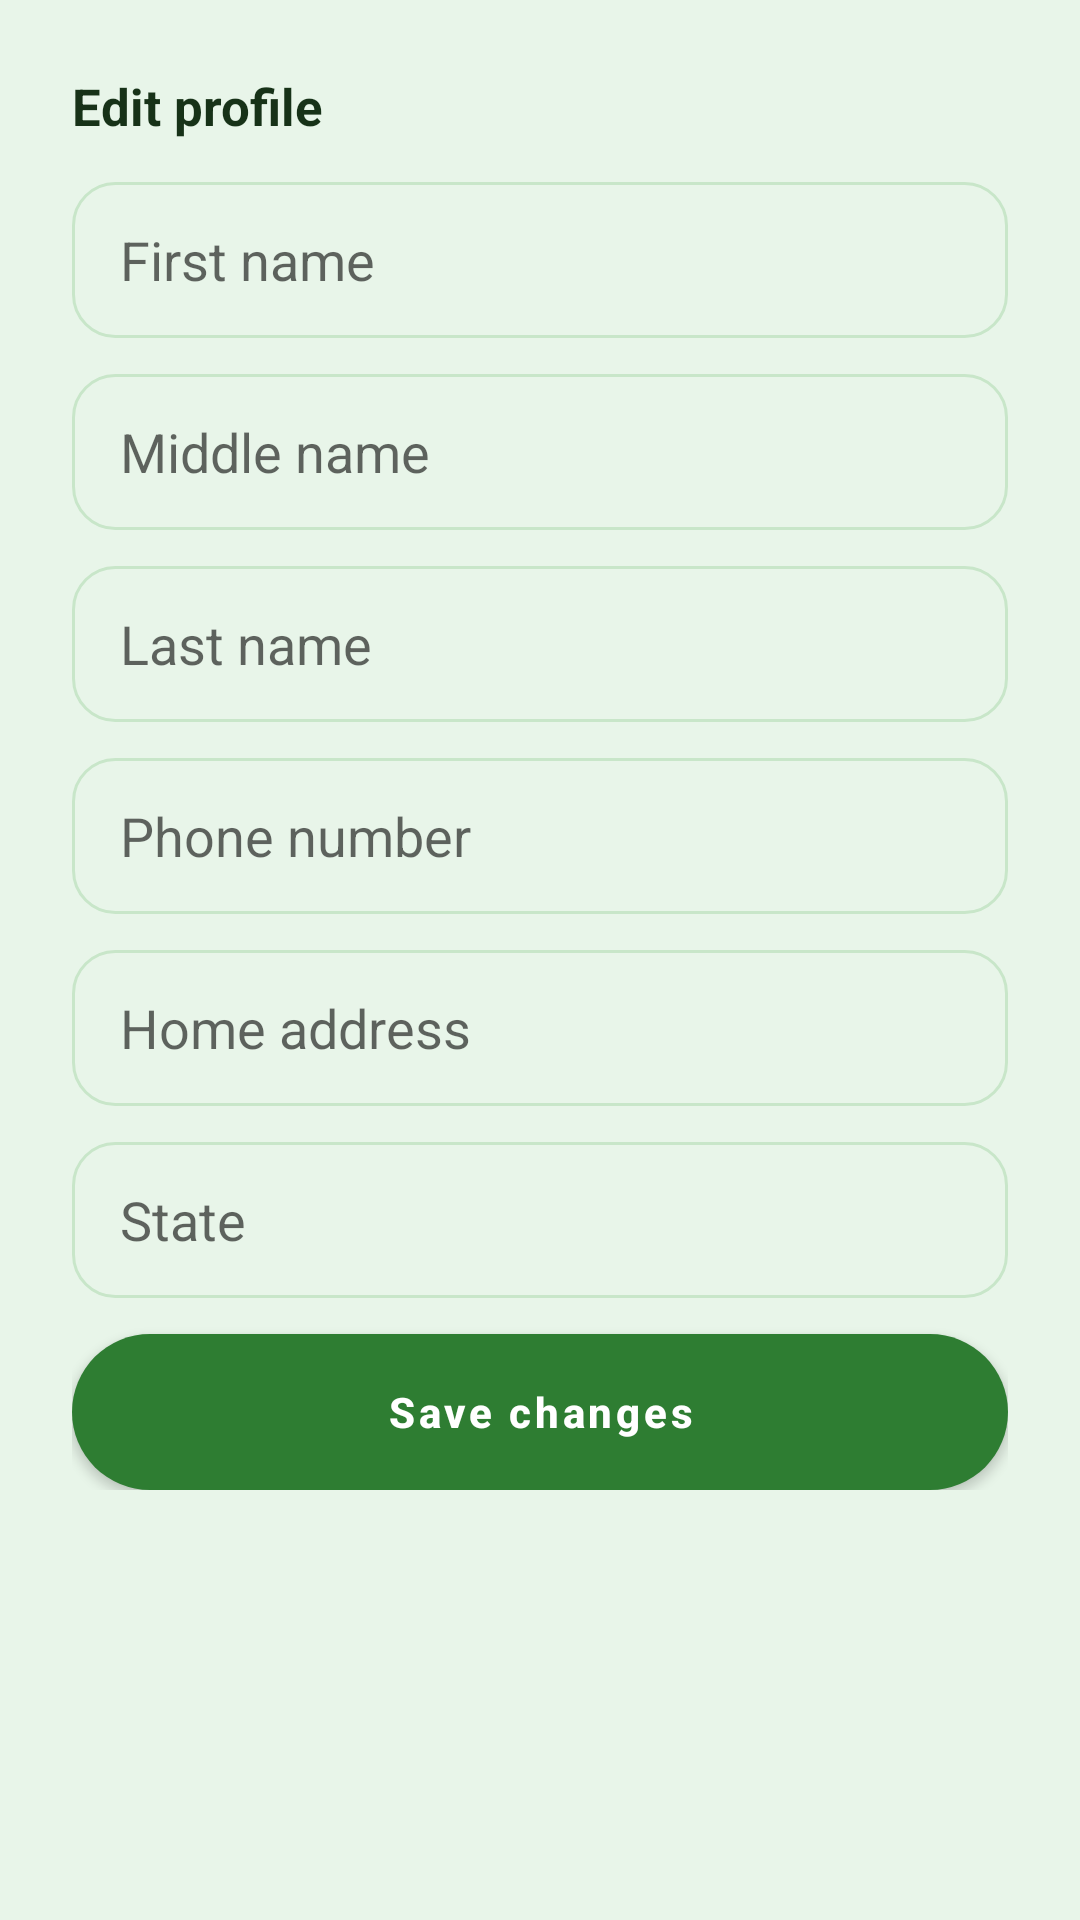

The Android layout XML behind this screen, and the referenced resources:
<!-- AndroidManifest.xml: application theme Theme.Zumar -->
<!-- res/layout/dialog_edit_profile.xml -->
<?xml version="1.0" encoding="utf-8"?>
<ScrollView xmlns:android="http://schemas.android.com/apk/res/android" android:layout_width="match_parent" android:layout_height="wrap_content" android:maxHeight="620dp">
<LinearLayout android:layout_width="match_parent" android:layout_height="wrap_content" android:orientation="vertical" android:padding="24dp">
    <TextView android:layout_width="wrap_content" android:layout_height="wrap_content" android:text="Edit profile" android:textColor="@color/text_dark" android:textSize="17sp" android:textStyle="bold" android:layout_marginBottom="14dp" />
    <EditText android:id="@+id/epFirstName" style="@style/RegField" android:hint="First name" />
    <EditText android:id="@+id/epMiddleName" style="@style/RegField" android:hint="Middle name" />
    <EditText android:id="@+id/epLastName" style="@style/RegField" android:hint="Last name" />
    <EditText android:id="@+id/epPhone" style="@style/RegField" android:hint="Phone number" />
    <EditText android:id="@+id/epAddress" style="@style/RegField" android:hint="Home address" />
    <EditText android:id="@+id/epState" style="@style/RegField" android:hint="State" />
    <Button android:id="@+id/btnSaveProfile" android:layout_width="match_parent" android:layout_height="52dp" android:background="@drawable/bg_button_primary" android:text="Save changes" android:textColor="@color/white" android:textAllCaps="false" android:textStyle="bold" android:elevation="0dp" />
</LinearLayout>
</ScrollView>
<!-- resources referenced by this layout -->
<resources>
  <color name="text_dark">#173218</color>
  <color name="white">#FFFFFF</color>
  <!-- drawable bg_button_primary (drawable) -->
  <?xml version="1.0" encoding="utf-8"?>
  <shape xmlns:android="http://schemas.android.com/apk/res/android" android:shape="rectangle">
      <solid android:color="@color/green_medium" />
      <corners android:radius="28dp" />
  </shape>
  <style name="RegField">
          <item name="android:layout_width">match_parent</item>
          <item name="android:layout_height">52dp</item>
          <item name="android:background">@drawable/bg_input_field</item>
          <item name="android:paddingHorizontal">16dp</item>
          <item name="android:layout_marginBottom">12dp</item>
          <item name="android:textColor">@color/text_dark</item>
      </style>
  <style name="Theme.Zumar" parent="Theme.MaterialComponents.DayNight.NoActionBar">
          <item name="colorPrimary">@color/green_primary</item>
          <item name="colorPrimaryDark">@color/green_dark</item>
          <item name="colorAccent">@color/lime_accent</item>
          <item name="android:statusBarColor">@color/green_dark</item>
          <item name="android:windowBackground">@color/green_pale</item>
      </style>
  <color name="green_medium">#43A047</color>
  <!-- drawable bg_input_field (drawable) -->
  <?xml version="1.0" encoding="utf-8"?>
  <shape xmlns:android="http://schemas.android.com/apk/res/android" android:shape="rectangle">
      <solid android:color="@color/green_pale" />
      <corners android:radius="14dp" />
      <stroke android:width="1dp" android:color="@color/card_border" />
  </shape>
  <color name="green_primary">#2E7D32</color>
  <color name="green_dark">#1B5E20</color>
  <color name="lime_accent">#9CCC65</color>
  <color name="green_pale">#E8F5E9</color>
  <color name="card_border">#C8E6C9</color>
</resources>
